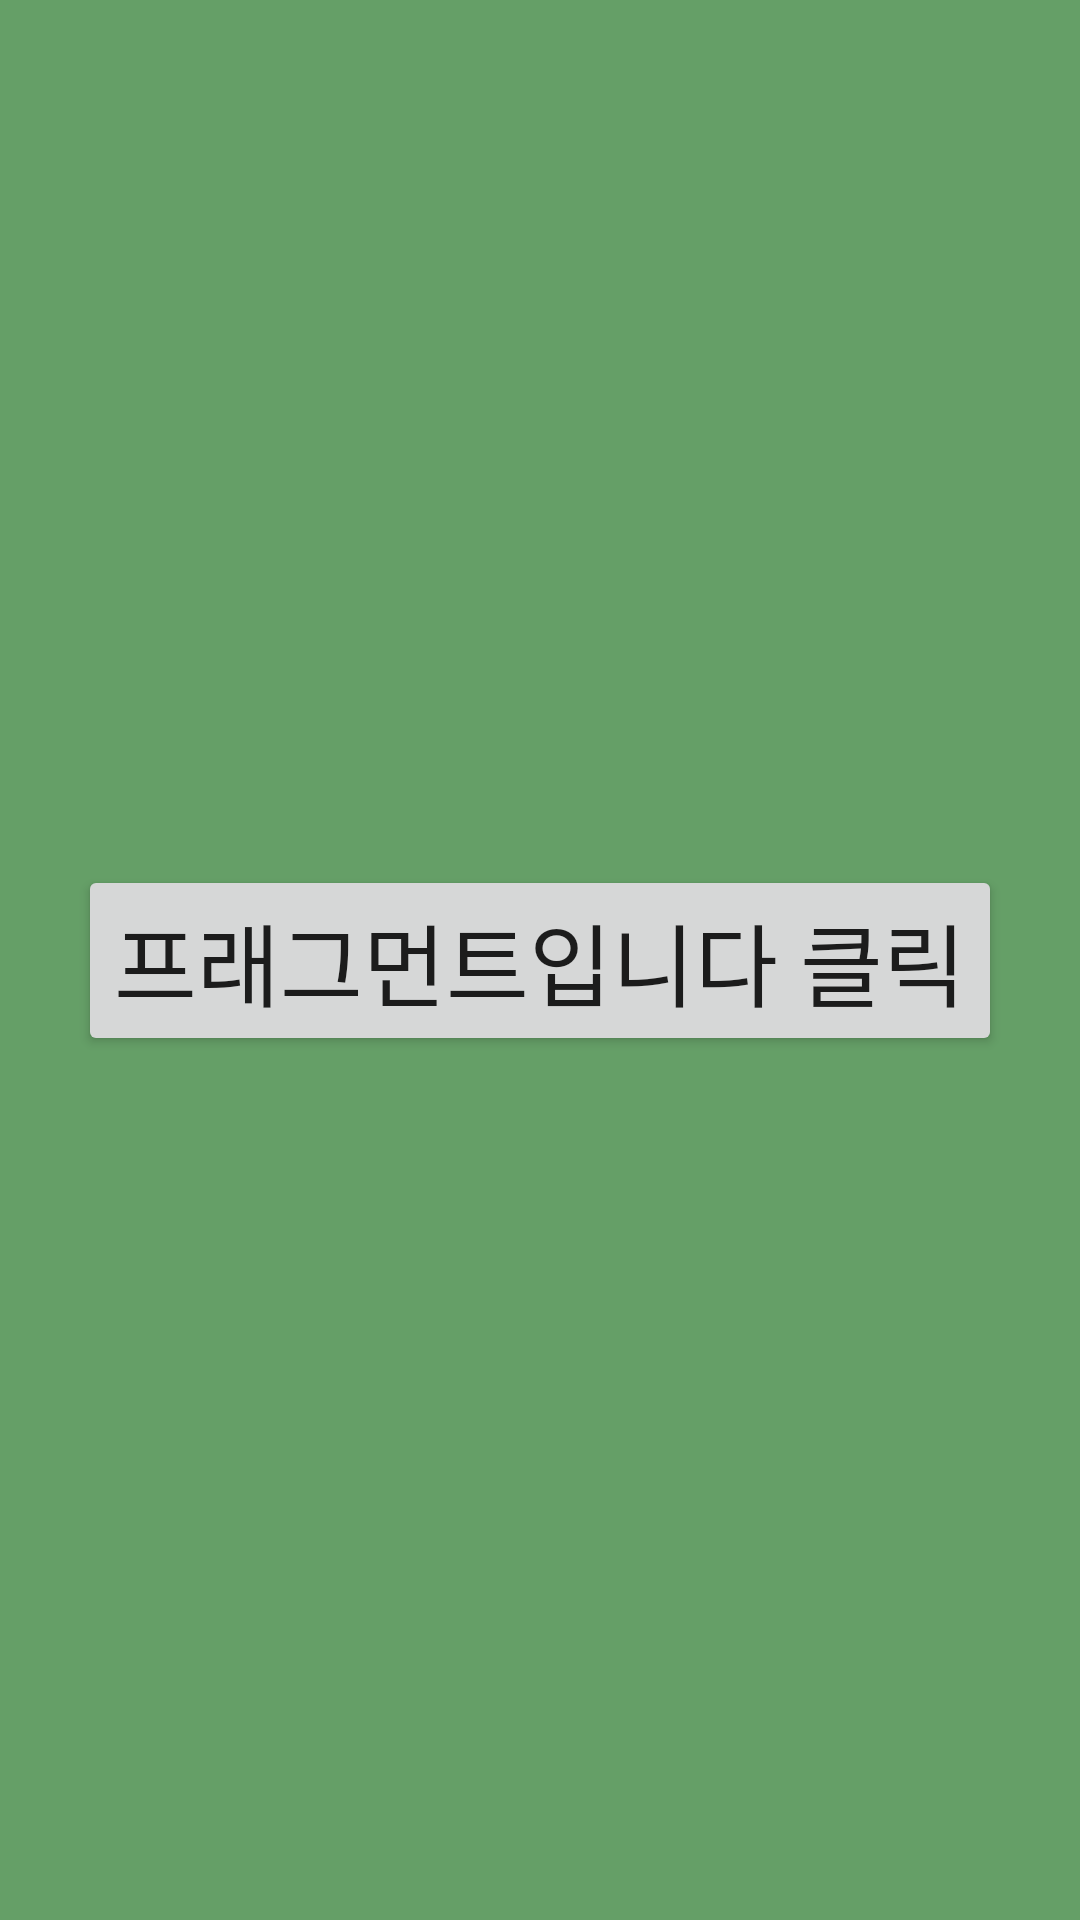

Reconstruct the res/layout file that produces this screen, plus the resources it refers to.
<!-- AndroidManifest.xml: application theme Theme.Simhwa -->
<!-- res/layout/fragment_first.xml -->
<?xml version="1.0" encoding="utf-8"?>
<androidx.constraintlayout.widget.ConstraintLayout
    xmlns:android="http://schemas.android.com/apk/res/android"
    xmlns:app="http://schemas.android.com/apk/res-auto"
    xmlns:tools="http://schemas.android.com/tools"
    android:layout_width="match_parent"
    android:layout_height="match_parent"
    android:background="#659F67"

    tools:context=".FirstFragment">

    <Button
        android:id="@+id/test"
        android:layout_width="wrap_content"
        android:layout_height="wrap_content"
        android:text="프래그먼트입니다 클릭"
        android:textSize="30sp"
        app:layout_constraintBottom_toBottomOf="parent"
        app:layout_constraintEnd_toEndOf="parent"
        app:layout_constraintStart_toStartOf="parent"
        app:layout_constraintTop_toTopOf="parent" />

</androidx.constraintlayout.widget.ConstraintLayout>
<!-- resources referenced by this layout -->
<resources>
  <style name="Theme.Simhwa" parent="Base.Theme.Simhwa" />
  <style name="Base.Theme.Simhwa" parent="Theme.AppCompat.Light.NoActionBar">
          
          
      </style>
</resources>
